Image classification data set "data" (YinkaAjao/Tactical-Video-Analyzer on GitHub). Class labels (4): corner, free kick, goal attempt, yellow card.

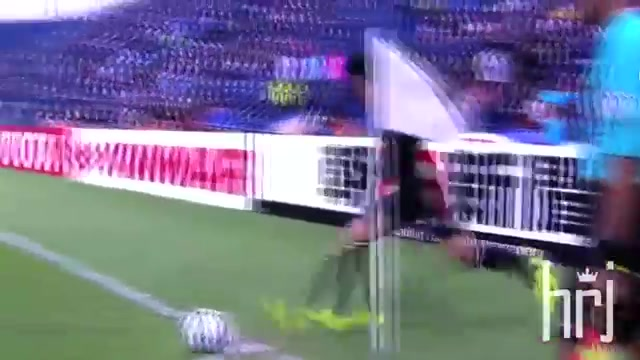
Label: corner

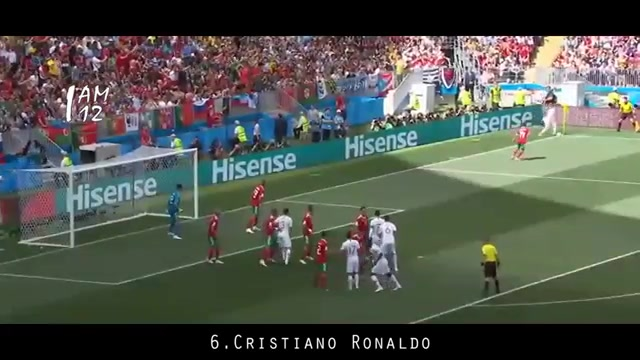
Label: corner

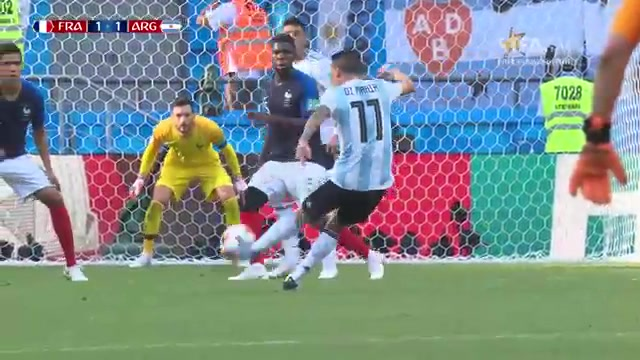
Label: goal attempt

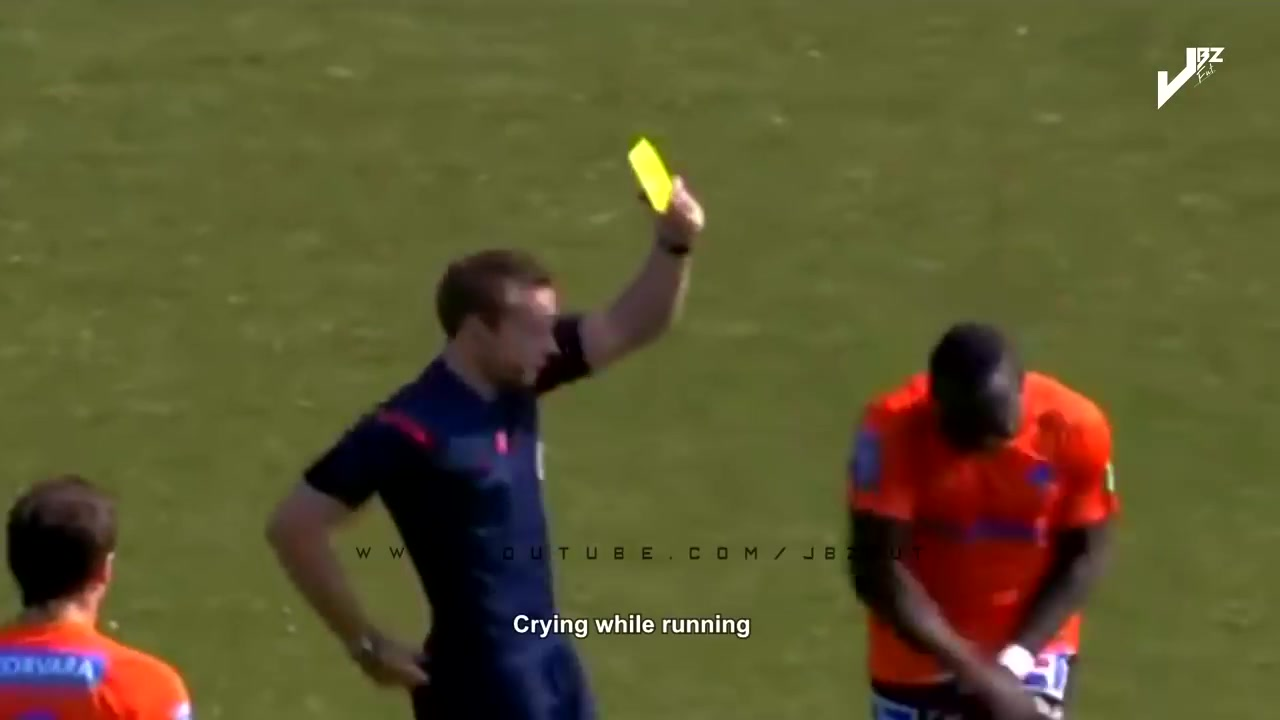
Label: yellow card

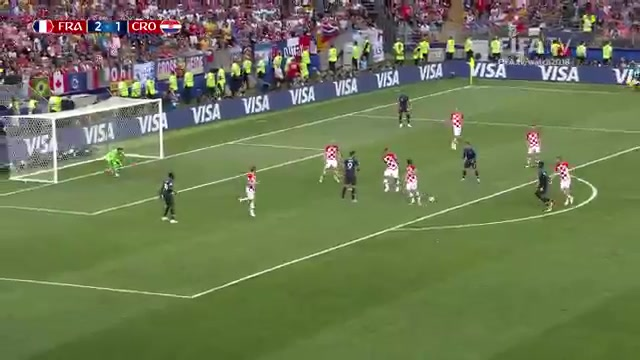
Label: goal attempt

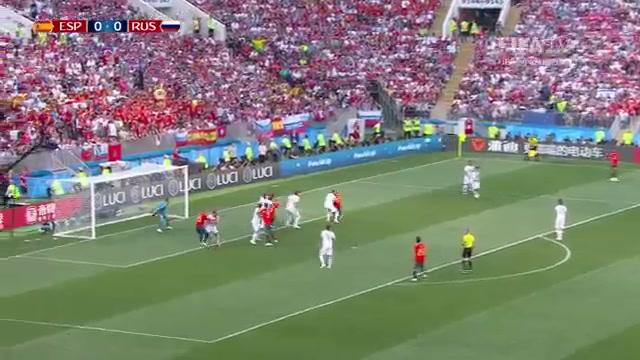
Label: free kick
